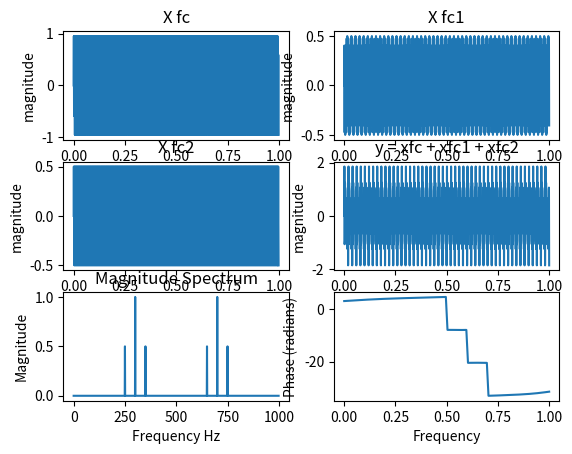

This figure's Python source:
# -*- coding: utf-8 -*-
"""
Created on Mon Jun 21 12:46:21 2021

[redacted]
"""

import numpy as np
import matplotlib.pyplot as plt
from scipy.fftpack import fft

Fs = 1000
n = np.arange(Fs)
t = n/Fs

fc = 300
fc1 = fc + 50
fc2 = fc - 50

xc = np.sin(2*np.pi*fc*t)
xfc1 = 0.5*np.sin(2*np.pi*fc1*t)
xfc2 = 0.5*np.sin(2*np.pi*fc2*t)

y = xc + xfc1 + xfc2 

Y = fft(y)    #taking FFT
Y_m = (2/Fs)*abs(Y)     #magnitude spectrum
Y_phase = (2/Fs)*np.angle(Y)     #phase spectrum

plt.subplot(3,2,1)
plt.plot(t, xc)
plt.title('X fc')
plt.xlabel('time t')
plt.ylabel('magnitude')

plt.subplot(3,2,2)
plt.plot(t, xfc1)
plt.title('X fc1')
plt.xlabel('time t')
plt.ylabel('magnitude')

plt.subplot(3,2,3)
plt.plot(t, xfc2)
plt.title('X fc2')
plt.xlabel('time t')
plt.ylabel('magnitude')

plt.subplot(3,2,4)
plt.plot(t, y)
plt.title('y = xfc + xfc1 + xfc2')
plt.xlabel('time t')
plt.ylabel('magnitude')

plt.subplot(3,2,5)
plt.plot(Y_m)
plt.title('Magnitude Spectrum')
plt.xlabel('Frequency Hz')
plt.ylabel('Magnitude')

plt.subplot(3,2,6)
plt.phase_spectrum(y)

plt.show()
